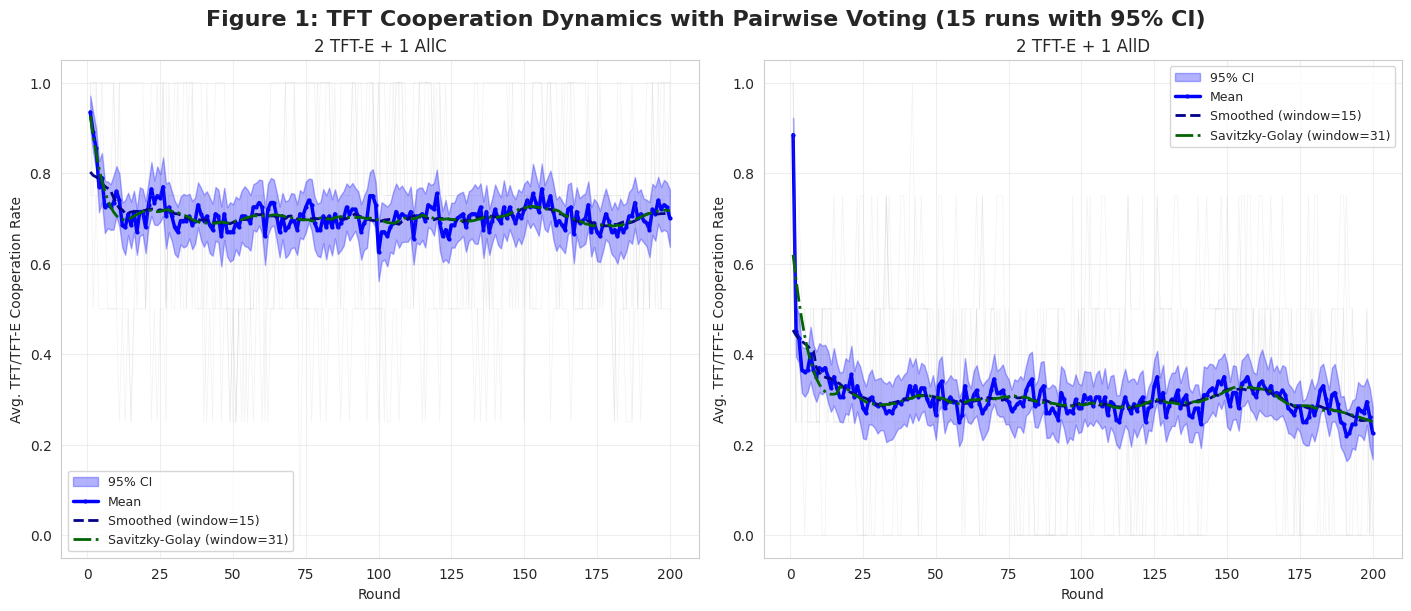
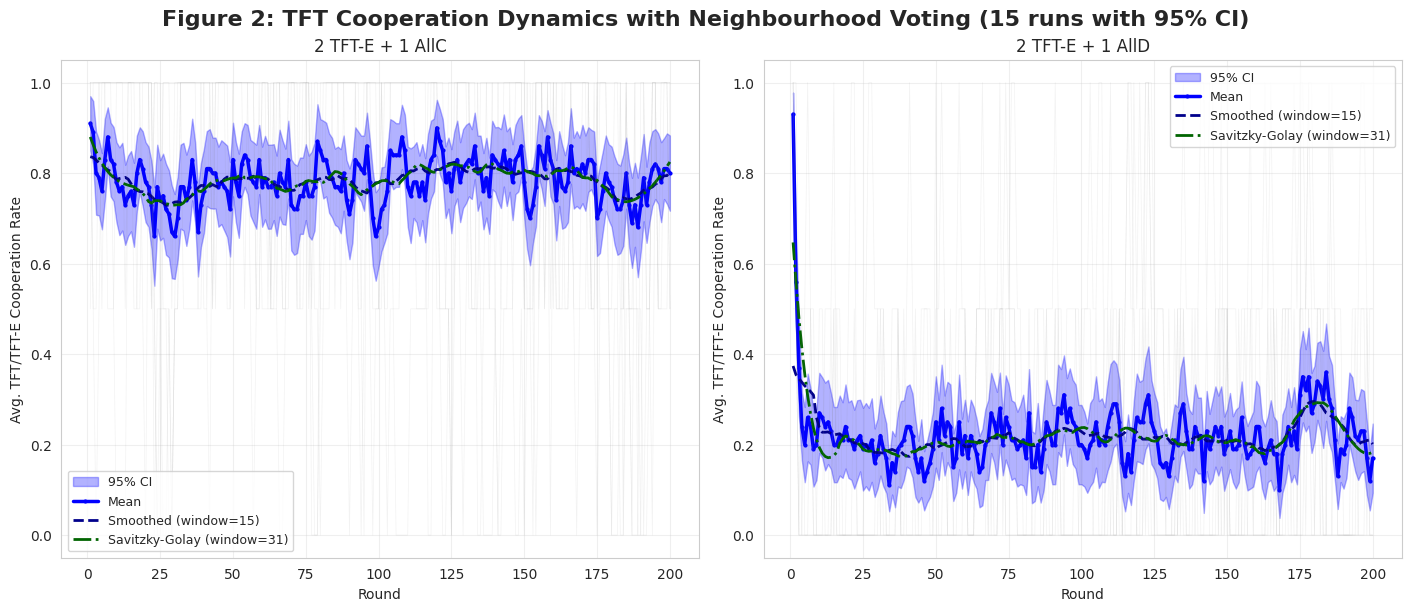
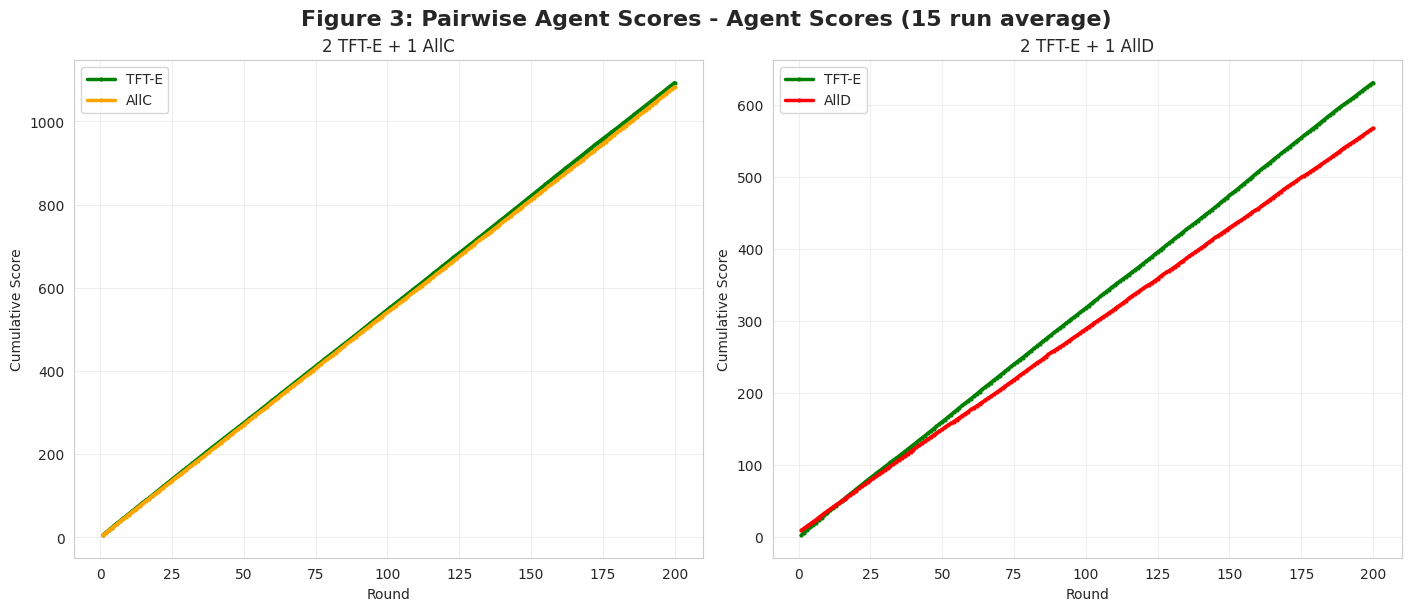
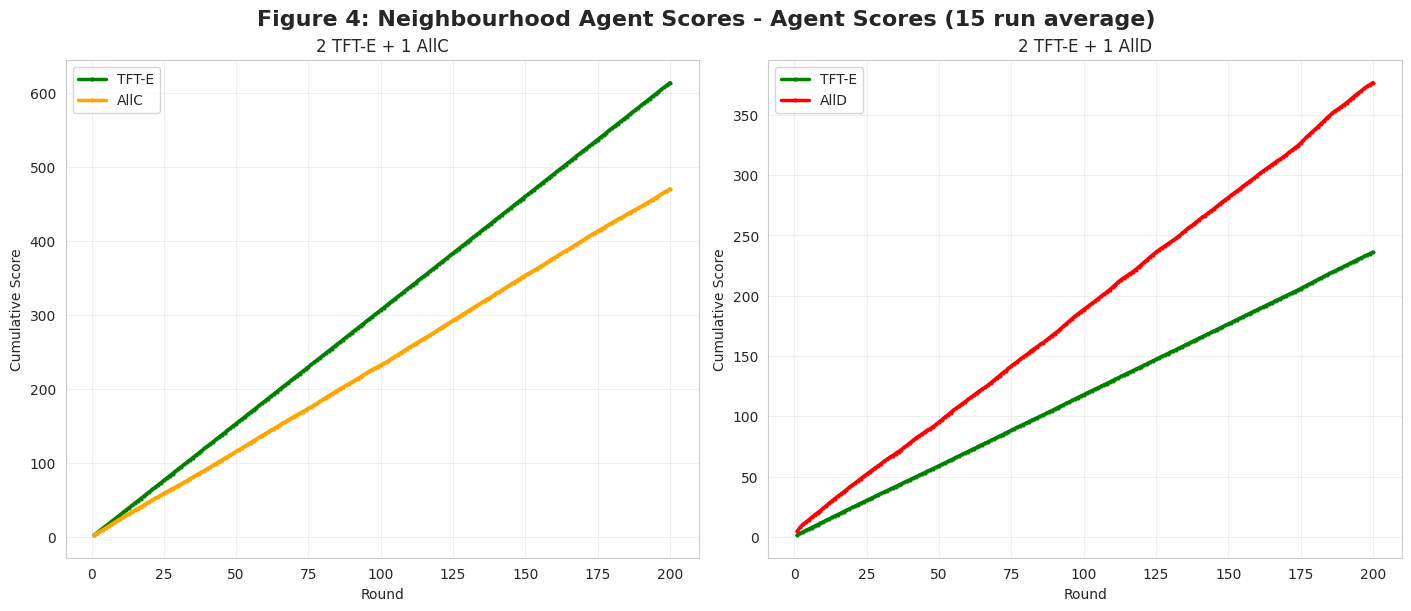
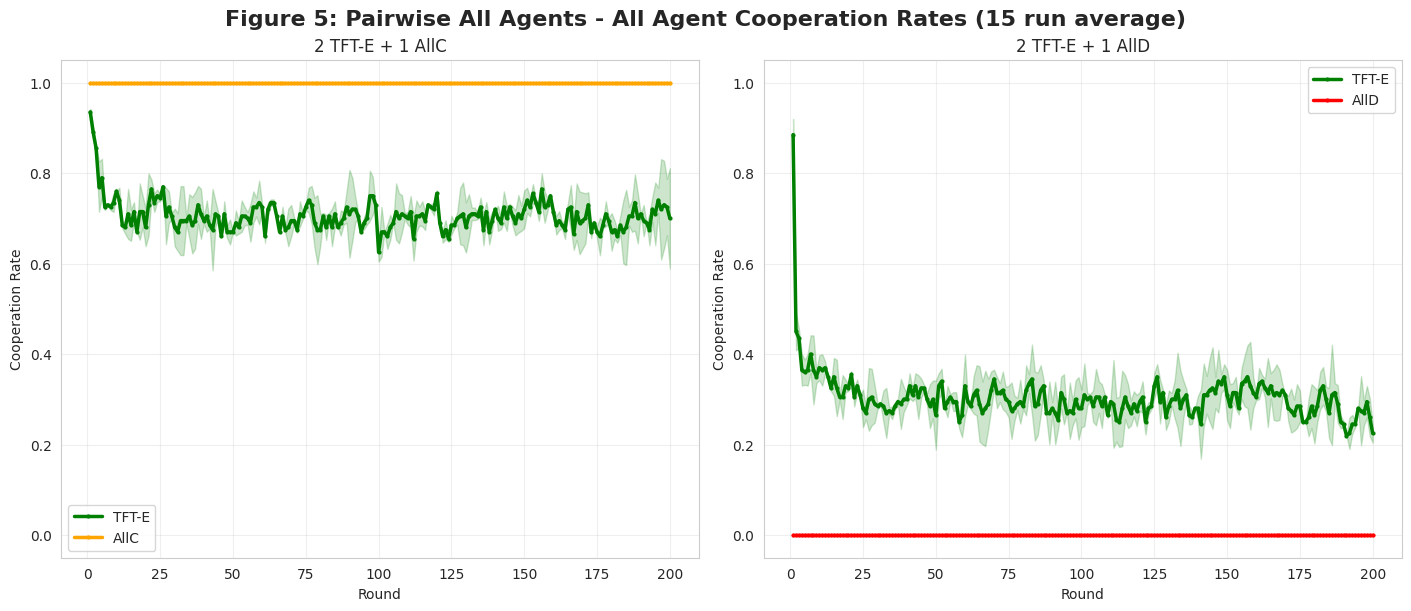
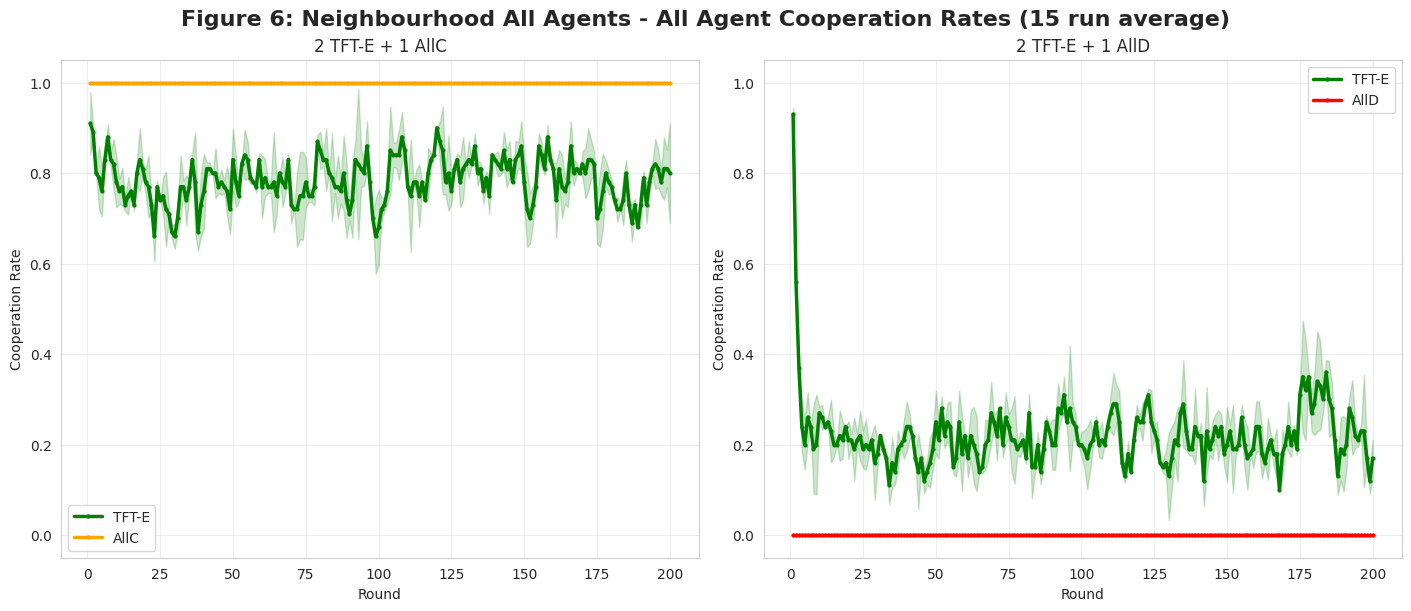

These figures' Python source, in order:
import random
import numpy as np
import matplotlib.pyplot as plt
import seaborn as sns
import pandas as pd
import os
from datetime import datetime

# Static Figure Generator for N-Person Prisoner's Dilemma
# Modified version: Only generates 2TFT-E with AllC and 2TFT-E with AllD figures

# --- Constants and Payoffs ---
COOPERATE = 0
DEFECT = 1
PAYOFFS_2P = {  # 2-Player Payoffs
    (COOPERATE, COOPERATE): (3, 3), (COOPERATE, DEFECT): (0, 5),
    (DEFECT, COOPERATE): (5, 0), (DEFECT, DEFECT): (1, 1),
}
T, R, P, S = 5, 3, 1, 0  # N-Person Payoff Constants


def nperson_payoff(my_move, num_other_cooperators, total_agents):
    """Calculates N-Person payoff based on the linear formula."""
    if total_agents <= 1: return R if my_move == COOPERATE else P
    if my_move == COOPERATE:
        return S + (R - S) * (num_other_cooperators / (total_agents - 1))
    else:  # Defect
        return P + (T - P) * (num_other_cooperators / (total_agents - 1))


# --- Agent Class ---
class StaticAgent:
    def __init__(self, agent_id, strategy_name, exploration_rate=0.0):
        self.agent_id = agent_id
        self.strategy_name = strategy_name
        self.exploration_rate = exploration_rate
        # For Pairwise TFT
        self.opponent_last_moves = {}

    def choose_pairwise_action(self, opponent_id):
        """Choose action for a 2-player game."""
        intended_move = None
        if self.strategy_name in ["TFT", "TFT-E"]:
            intended_move = self.opponent_last_moves.get(opponent_id, COOPERATE)
        elif self.strategy_name == "AllC":
            intended_move = COOPERATE
        elif self.strategy_name == "AllD":
            intended_move = DEFECT

        # Apply exploration for TFT-E
        if self.strategy_name == "TFT-E" and random.random() < self.exploration_rate:
            return 1 - intended_move
        return intended_move

    def choose_nperson_action(self, prev_round_group_coop_ratio):
        """Choose action for an N-player group game."""
        intended_move = None
        if self.strategy_name in ["TFT", "TFT-E"]:
            # This is the pTFT logic
            if prev_round_group_coop_ratio is None:  # First round
                intended_move = COOPERATE
            else:
                intended_move = COOPERATE if random.random() < prev_round_group_coop_ratio else DEFECT
        elif self.strategy_name == "AllC":
            intended_move = COOPERATE
        elif self.strategy_name == "AllD":
            intended_move = DEFECT

        # Apply exploration for TFT-E
        if self.strategy_name == "TFT-E" and random.random() < self.exploration_rate:
            return 1 - intended_move
        return intended_move

    def reset(self):
        """Clear opponent-move memory for a new run."""
        self.opponent_last_moves = {}


# --- Simulation Functions ---

def run_pairwise_simulation_extended(agents, num_rounds):
    """Runs a single pairwise tournament and logs cooperation and scores for all agents."""
    for agent in agents: agent.reset()

    # Initialize tracking
    tft_agents = [agent for agent in agents if "TFT" in agent.strategy_name]
    tft_coop_history = []
    all_coop_history = {agent.agent_id: [] for agent in agents}
    score_history = {agent.agent_id: [] for agent in agents}
    cumulative_scores = {agent.agent_id: 0 for agent in agents}

    for round_num in range(num_rounds):
        round_payoffs = {agent.agent_id: 0 for agent in agents}
        round_moves = {agent.agent_id: {} for agent in agents}

        # All pairs play one round
        for i in range(len(agents)):
            for j in range(i + 1, len(agents)):
                agent1, agent2 = agents[i], agents[j]
                move1 = agent1.choose_pairwise_action(agent2.agent_id)
                move2 = agent2.choose_pairwise_action(agent1.agent_id)

                # Record moves for cooperation tracking
                round_moves[agent1.agent_id][agent2.agent_id] = move1
                round_moves[agent2.agent_id][agent1.agent_id] = move2

                # Record opponent's move for next round's TFT decision
                agent1.opponent_last_moves[agent2.agent_id] = move2
                agent2.opponent_last_moves[agent1.agent_id] = move1

                payoff1, payoff2 = PAYOFFS_2P[(move1, move2)]
                round_payoffs[agent1.agent_id] += payoff1
                round_payoffs[agent2.agent_id] += payoff2

        # Update cumulative scores and track history
        for agent in agents:
            cumulative_scores[agent.agent_id] += round_payoffs[agent.agent_id]
            score_history[agent.agent_id].append(cumulative_scores[agent.agent_id])
            
            # Calculate cooperation rate for this agent
            if len(agents) > 1:
                coop_count = sum(1 for move in round_moves[agent.agent_id].values() if move == COOPERATE)
                coop_rate = coop_count / (len(agents) - 1)
                all_coop_history[agent.agent_id].append(coop_rate)

        # Log the cooperation rate of TFT agents in this round
        if tft_agents:
            tft_coop_count = 0
            for tft_agent in tft_agents:
                for opponent in agents:
                    if tft_agent.agent_id != opponent.agent_id:
                        if round_moves[tft_agent.agent_id][opponent.agent_id] == COOPERATE:
                            tft_coop_count += 1
            avg_coop_rate = tft_coop_count / (len(tft_agents) * (len(agents) - 1))
            tft_coop_history.append(avg_coop_rate)

    return tft_coop_history, all_coop_history, score_history


def run_pairwise_simulation(agents, num_rounds):
    """Backward compatible wrapper that returns only TFT cooperation."""
    tft_coop_history, _, _ = run_pairwise_simulation_extended(agents, num_rounds)
    return tft_coop_history


def run_nperson_simulation_extended(agents, num_rounds):
    """Runs a single N-Person simulation and logs cooperation and scores for all agents."""
    tft_agents = [agent for agent in agents if "TFT" in agent.strategy_name]
    tft_coop_history = []
    all_coop_history = {agent.agent_id: [] for agent in agents}
    score_history = {agent.agent_id: [] for agent in agents}
    cumulative_scores = {agent.agent_id: 0 for agent in agents}

    prev_round_coop_ratio = None
    num_total_agents = len(agents)

    for round_num in range(num_rounds):
        moves = {agent.agent_id: agent.choose_nperson_action(prev_round_coop_ratio) for agent in agents}

        num_cooperators = list(moves.values()).count(COOPERATE)
        current_coop_ratio = num_cooperators / num_total_agents if num_total_agents > 0 else 0

        # Calculate payoffs for each agent
        for agent in agents:
            my_move = moves[agent.agent_id]
            num_other_cooperators = num_cooperators - (1 if my_move == COOPERATE else 0)
            payoff = nperson_payoff(my_move, num_other_cooperators, num_total_agents)
            cumulative_scores[agent.agent_id] += payoff
            score_history[agent.agent_id].append(cumulative_scores[agent.agent_id])
            
            # Track individual cooperation
            all_coop_history[agent.agent_id].append(1 if my_move == COOPERATE else 0)

        # Log the cooperation rate of TFT agents in this round
        if tft_agents:
            tft_coop_count = sum(1 for agent in tft_agents if moves[agent.agent_id] == COOPERATE)
            avg_coop_rate = tft_coop_count / len(tft_agents) if tft_agents else 0
            tft_coop_history.append(avg_coop_rate)

        # Update state for next round
        prev_round_coop_ratio = current_coop_ratio

    return tft_coop_history, all_coop_history, score_history


def run_nperson_simulation(agents, num_rounds):
    """Backward compatible wrapper that returns only TFT cooperation."""
    tft_coop_history, _, _ = run_nperson_simulation_extended(agents, num_rounds)
    return tft_coop_history


# --- Multiple Run Support ---

def run_multiple_simulations(simulation_func, agents, num_rounds, num_runs=15):
    """Run multiple simulations and collect all results."""
    all_runs = []
    for run in range(num_runs):
        # Create fresh agents for each run to avoid state carryover
        fresh_agents = []
        for agent in agents:
            fresh_agents.append(StaticAgent(
                agent_id=agent.agent_id,
                strategy_name=agent.strategy_name,
                exploration_rate=agent.exploration_rate
            ))
        
        run_history = simulation_func(fresh_agents, num_rounds)
        all_runs.append(run_history)
    
    return all_runs


def run_multiple_simulations_extended(simulation_func, agents, num_rounds, num_runs=15):
    """Run multiple simulations and collect extended results (TFT coop, all coop, scores)."""
    all_tft_runs = []
    all_coop_runs = {agent.agent_id: [] for agent in agents}
    all_score_runs = {agent.agent_id: [] for agent in agents}
    
    for run in range(num_runs):
        # Create fresh agents for each run
        fresh_agents = []
        for agent in agents:
            fresh_agents.append(StaticAgent(
                agent_id=agent.agent_id,
                strategy_name=agent.strategy_name,
                exploration_rate=agent.exploration_rate
            ))
        
        tft_history, coop_history, score_history = simulation_func(fresh_agents, num_rounds)
        all_tft_runs.append(tft_history)
        
        for agent_id in coop_history:
            all_coop_runs[agent_id].append(coop_history[agent_id])
            all_score_runs[agent_id].append(score_history[agent_id])
    
    return all_tft_runs, all_coop_runs, all_score_runs


def aggregate_agent_data(agent_runs):
    """Aggregate per-agent data from multiple runs."""
    aggregated = {}
    for agent_id, runs in agent_runs.items():
        runs_array = np.array(runs)
        mean_values = np.mean(runs_array, axis=0)
        std_values = np.std(runs_array, axis=0)
        
        n_runs = len(runs)
        sem = std_values / np.sqrt(n_runs)
        ci_95 = 1.96 * sem
        
        aggregated[agent_id] = {
            'mean': mean_values,
            'std': std_values,
            'lower_95': mean_values - ci_95,
            'upper_95': mean_values + ci_95,
            'all_runs': runs
        }
    
    return aggregated


def aggregate_results(all_runs):
    """Aggregate results from multiple runs into statistics."""
    # Convert to numpy array for easier computation
    runs_array = np.array(all_runs)
    
    # Calculate statistics for each round
    mean_values = np.mean(runs_array, axis=0)
    std_values = np.std(runs_array, axis=0)
    
    # Calculate 95% confidence intervals
    n_runs = len(all_runs)
    sem = std_values / np.sqrt(n_runs)  # Standard error of the mean
    ci_95 = 1.96 * sem  # 95% confidence interval
    
    lower_bound = mean_values - ci_95
    upper_bound = mean_values + ci_95
    
    return {
        'mean': mean_values,
        'std': std_values,
        'lower_95': lower_bound,
        'upper_95': upper_bound,
        'all_runs': all_runs
    }


# --- Part 2: Experiment Setup and Plotting ---

def setup_experiments():
    """Defines only the two agent compositions: 2 TFT-E + 1 AllC and 2 TFT-E + 1 AllD."""
    return {
        "2 TFT-E + 1 AllC": [
            StaticAgent(agent_id="TFT-E_1", strategy_name="TFT-E", exploration_rate=0.1),
            StaticAgent(agent_id="TFT-E_2", strategy_name="TFT-E", exploration_rate=0.1),
            StaticAgent(agent_id="AllC_1", strategy_name="AllC"),
        ],
        "2 TFT-E + 1 AllD": [
            StaticAgent(agent_id="TFT-E_1", strategy_name="TFT-E", exploration_rate=0.1),
            StaticAgent(agent_id="TFT-E_2", strategy_name="TFT-E", exploration_rate=0.1),
            StaticAgent(agent_id="AllD_1", strategy_name="AllD"),
        ],
    }


def save_aggregated_data_to_csv(data, filename_prefix, results_dir):
    """Saves the aggregated simulation data to CSV files with statistics."""
    # Save individual experiment files with statistics
    for exp_name, stats in data.items():
        # Create a DataFrame with statistics
        # Build all columns at once to avoid fragmentation
        columns = {
            'Round': range(1, len(stats['mean']) + 1),
            'Mean_Cooperation_Rate': stats['mean'],
            'Std_Dev': stats['std'],
            'Lower_95_CI': stats['lower_95'],
            'Upper_95_CI': stats['upper_95']
        }
        
        # Add individual run columns to the dict
        for i, run in enumerate(stats['all_runs']):
            columns[f'Run_{i+1}'] = run
        
        # Create DataFrame with all columns at once
        df = pd.DataFrame(columns)

        # Clean experiment name for filename
        clean_name = exp_name.replace(' ', '_').replace('+', '_plus_')
        filename = f"{filename_prefix}_{clean_name}_aggregated.csv"
        filepath = os.path.join(results_dir, filename)

        df.to_csv(filepath, index=False)
        print(f"  - Saved: {filename}")

    # Also save a combined summary file with just means
    num_rounds = len(next(iter(data.values()))['mean'])
    # Build all columns at once to avoid fragmentation
    combined_columns = {'Round': range(1, num_rounds + 1)}
    
    for exp_name, stats in data.items():
        clean_name = exp_name.replace(' ', '_').replace('+', '_plus_')
        combined_columns[f'{clean_name}_mean'] = stats['mean']
        combined_columns[f'{clean_name}_std'] = stats['std']
    
    # Create DataFrame with all columns at once
    combined_df = pd.DataFrame(combined_columns)

    combined_filename = f"{filename_prefix}_all_experiments_summary.csv"
    combined_filepath = os.path.join(results_dir, combined_filename)
    combined_df.to_csv(combined_filepath, index=False)
    print(f"  - Saved combined summary: {combined_filename}")


def plot_aggregated_results(data, title, smoothing_window=15, save_path=None):
    """Creates a 1x2 grid of plots showing mean and confidence intervals for only 2 experiments."""
    sns.set_style("whitegrid")
    fig, axes = plt.subplots(1, 2, figsize=(14, 6), constrained_layout=True)
    fig.suptitle(title + " (15 runs with 95% CI)", fontsize=16, weight='bold')

    axes_flat = axes if isinstance(axes, np.ndarray) else [axes]
    rounds = None
    
    for i, (exp_name, stats) in enumerate(data.items()):
        ax = axes_flat[i]
        
        if rounds is None:
            rounds = range(1, len(stats['mean']) + 1)
        
        # Plot confidence interval as shaded region
        ax.fill_between(rounds, stats['lower_95'], stats['upper_95'], 
                       alpha=0.3, color='blue', label='95% CI')
        
        # Plot mean
        ax.plot(rounds, stats['mean'], color='blue', linewidth=2.5, 
               label='Mean', marker='o', markersize=2)
        
        # Plot smoothed mean using rolling average
        smoothed_mean = pd.Series(stats['mean']).rolling(
            window=smoothing_window, min_periods=1, center=True).mean()
        ax.plot(rounds, smoothed_mean, color='darkblue', linewidth=2, 
               linestyle='--', label=f'Smoothed (window={smoothing_window})')
        
        # Add Savitzky-Golay filter smoothing if scipy is available
        try:
            from scipy.signal import savgol_filter
            # Use window size that's odd and less than data length
            savgol_window = min(smoothing_window * 2 + 1, len(stats['mean']) - 1)
            if savgol_window % 2 == 0:
                savgol_window -= 1
            if savgol_window >= 5:  # Minimum window size for savgol
                smoothed_savgol = savgol_filter(stats['mean'], savgol_window, 3)
                ax.plot(rounds, smoothed_savgol, color='darkgreen', linewidth=2, 
                       linestyle='-.', label=f'Savitzky-Golay (window={savgol_window})')
        except ImportError:
            pass
        
        # Add individual run traces (faint)
        for run in stats['all_runs'][:5]:  # Show first 5 runs as examples
            ax.plot(rounds, run, alpha=0.1, color='gray', linewidth=0.5)

        ax.set_title(exp_name, fontsize=12)
        ax.set_xlabel("Round")
        ax.set_ylabel("Avg. TFT/TFT-E Cooperation Rate")
        ax.set_ylim(-0.05, 1.05)
        ax.legend(loc='best', fontsize=9)
        ax.grid(True, alpha=0.3)

    if save_path:
        plt.savefig(save_path, dpi=300, bbox_inches='tight')
        print(f"  - Saved figure: {os.path.basename(save_path)}")

    plt.show()


def plot_agent_scores(score_data, title, save_path=None):
    """Creates plots showing cumulative scores for each agent type over time."""
    sns.set_style("whitegrid")
    fig, axes = plt.subplots(1, 2, figsize=(14, 6), constrained_layout=True)
    fig.suptitle(title + " - Agent Scores (15 run average)", fontsize=16, weight='bold')
    
    axes_flat = axes if isinstance(axes, np.ndarray) else [axes]
    
    for i, (exp_name, exp_data) in enumerate(score_data.items()):
        ax = axes_flat[i]
        
        # Group scores by agent type
        agent_type_scores = {}
        for agent_id, scores in exp_data.items():
            # Extract agent type from ID (e.g., "TFT_1" -> "TFT")
            agent_type = agent_id.split('_')[0]
            if agent_type not in agent_type_scores:
                agent_type_scores[agent_type] = []
            agent_type_scores[agent_type].append(scores['mean'])
        
        # Plot each agent type
        colors = {'TFT': 'blue', 'TFT-E': 'green', 'AllC': 'orange', 'AllD': 'red'}
        for agent_type, scores_list in agent_type_scores.items():
            # Average across agents of the same type
            avg_scores = np.mean(scores_list, axis=0)
            rounds = range(1, len(avg_scores) + 1)
            
            ax.plot(rounds, avg_scores, color=colors.get(agent_type, 'black'), 
                   linewidth=2.5, label=agent_type, marker='o', markersize=2)
        
        ax.set_title(exp_name, fontsize=12)
        ax.set_xlabel("Round")
        ax.set_ylabel("Cumulative Score")
        ax.legend(loc='best')
        ax.grid(True, alpha=0.3)
    
    if save_path:
        plt.savefig(save_path, dpi=300, bbox_inches='tight')
        print(f"  - Saved figure: {os.path.basename(save_path)}")
    
    plt.show()


def plot_all_agent_cooperation(coop_data, title, save_path=None):
    """Creates plots showing cooperation rates for all agent types."""
    sns.set_style("whitegrid")
    fig, axes = plt.subplots(1, 2, figsize=(14, 6), constrained_layout=True)
    fig.suptitle(title + " - All Agent Cooperation Rates (15 run average)", fontsize=16, weight='bold')
    
    axes_flat = axes if isinstance(axes, np.ndarray) else [axes]
    
    for i, (exp_name, exp_data) in enumerate(coop_data.items()):
        ax = axes_flat[i]
        
        # Group cooperation by agent type
        agent_type_coop = {}
        for agent_id, coop in exp_data.items():
            # Extract agent type from ID
            agent_type = agent_id.split('_')[0]
            if agent_type not in agent_type_coop:
                agent_type_coop[agent_type] = []
            agent_type_coop[agent_type].append(coop['mean'])
        
        # Plot each agent type
        colors = {'TFT': 'blue', 'TFT-E': 'green', 'AllC': 'orange', 'AllD': 'red'}
        for agent_type, coop_list in agent_type_coop.items():
            # Average across agents of the same type
            avg_coop = np.mean(coop_list, axis=0)
            rounds = range(1, len(avg_coop) + 1)
            
            # Also calculate and show confidence intervals
            std_coop = np.std(coop_list, axis=0)
            n_agents = len(coop_list)
            sem = std_coop / np.sqrt(n_agents) if n_agents > 0 else 0
            ci_95 = 1.96 * sem
            
            color = colors.get(agent_type, 'black')
            ax.fill_between(rounds, avg_coop - ci_95, avg_coop + ci_95, 
                           alpha=0.2, color=color)
            ax.plot(rounds, avg_coop, color=color, linewidth=2.5, 
                   label=agent_type, marker='o', markersize=2)
        
        ax.set_title(exp_name, fontsize=12)
        ax.set_xlabel("Round")
        ax.set_ylabel("Cooperation Rate")
        ax.set_ylim(-0.05, 1.05)
        ax.legend(loc='best')
        ax.grid(True, alpha=0.3)
    
    if save_path:
        plt.savefig(save_path, dpi=300, bbox_inches='tight')
        print(f"  - Saved figure: {os.path.basename(save_path)}")
    
    plt.show()


# --- Part 3: Main Execution ---

if __name__ == "__main__":
    NUM_ROUNDS = 200
    NUM_RUNS = 50
    experiments = setup_experiments()

    # --- Create results directory ---
    results_dir = "results_2tfte_only"
    os.makedirs(results_dir, exist_ok=True)
    print(f"Results will be saved to: {os.path.abspath(results_dir)}")
    print(f"Running {NUM_RUNS} simulations per experiment for statistical aggregation...")

    # --- Run Extended Pairwise Simulations ---
    print(f"\nRunning {NUM_RUNS} Extended Pairwise simulations for each experiment...")
    pairwise_tft_aggregated = {}
    pairwise_all_coop_aggregated = {}
    pairwise_scores_aggregated = {}
    
    for name, agent_list in experiments.items():
        print(f"  - Running {NUM_RUNS} simulations for: {name}")
        tft_runs, coop_runs, score_runs = run_multiple_simulations_extended(
            run_pairwise_simulation_extended, agent_list, NUM_ROUNDS, NUM_RUNS)
        
        pairwise_tft_aggregated[name] = aggregate_results(tft_runs)
        pairwise_all_coop_aggregated[name] = aggregate_agent_data(coop_runs)
        pairwise_scores_aggregated[name] = aggregate_agent_data(score_runs)
        
        print(f"    Mean TFT cooperation rate: {np.mean(pairwise_tft_aggregated[name]['mean']):.3f} ± {np.mean(pairwise_tft_aggregated[name]['std']):.3f}")

    # --- Run Extended Neighbourhood Simulations ---
    print(f"\nRunning {NUM_RUNS} Extended Neighbourhood simulations for each experiment...")
    neighbourhood_tft_aggregated = {}
    neighbourhood_all_coop_aggregated = {}
    neighbourhood_scores_aggregated = {}
    
    for name, agent_list in experiments.items():
        print(f"  - Running {NUM_RUNS} simulations for: {name}")
        tft_runs, coop_runs, score_runs = run_multiple_simulations_extended(
            run_nperson_simulation_extended, agent_list, NUM_ROUNDS, NUM_RUNS)
        
        neighbourhood_tft_aggregated[name] = aggregate_results(tft_runs)
        neighbourhood_all_coop_aggregated[name] = aggregate_agent_data(coop_runs)
        neighbourhood_scores_aggregated[name] = aggregate_agent_data(score_runs)
        
        print(f"    Mean TFT cooperation rate: {np.mean(neighbourhood_tft_aggregated[name]['mean']):.3f} ± {np.mean(neighbourhood_tft_aggregated[name]['std']):.3f}")

    # --- Save Aggregated Data to CSV ---
    print("\nSaving aggregated data to CSV files...")
    save_aggregated_data_to_csv(pairwise_tft_aggregated, "pairwise_tft_cooperation", results_dir)
    save_aggregated_data_to_csv(neighbourhood_tft_aggregated, "neighbourhood_tft_cooperation", results_dir)

    # --- Generate All Plots ---
    print("\nGenerating and saving all plots...")
    
    # Original TFT cooperation plots
    plot_aggregated_results(pairwise_tft_aggregated,
                           title="Figure 1: TFT Cooperation Dynamics with Pairwise Voting",
                           save_path=os.path.join(results_dir, "figure1_pairwise_tft_cooperation.png"))
    plot_aggregated_results(neighbourhood_tft_aggregated,
                           title="Figure 2: TFT Cooperation Dynamics with Neighbourhood Voting",
                           save_path=os.path.join(results_dir, "figure2_neighbourhood_tft_cooperation.png"))
    
    # Agent scores plots
    plot_agent_scores(pairwise_scores_aggregated,
                     title="Figure 3: Pairwise Agent Scores",
                     save_path=os.path.join(results_dir, "figure3_pairwise_agent_scores.png"))
    plot_agent_scores(neighbourhood_scores_aggregated,
                     title="Figure 4: Neighbourhood Agent Scores",
                     save_path=os.path.join(results_dir, "figure4_neighbourhood_agent_scores.png"))
    
    # All agent cooperation plots
    plot_all_agent_cooperation(pairwise_all_coop_aggregated,
                              title="Figure 5: Pairwise All Agents",
                              save_path=os.path.join(results_dir, "figure5_pairwise_all_cooperation.png"))
    plot_all_agent_cooperation(neighbourhood_all_coop_aggregated,
                              title="Figure 6: Neighbourhood All Agents",
                              save_path=os.path.join(results_dir, "figure6_neighbourhood_all_cooperation.png"))

    print(f"\nDone! All results from {NUM_RUNS} runs saved to the '{results_dir}' directory.")
